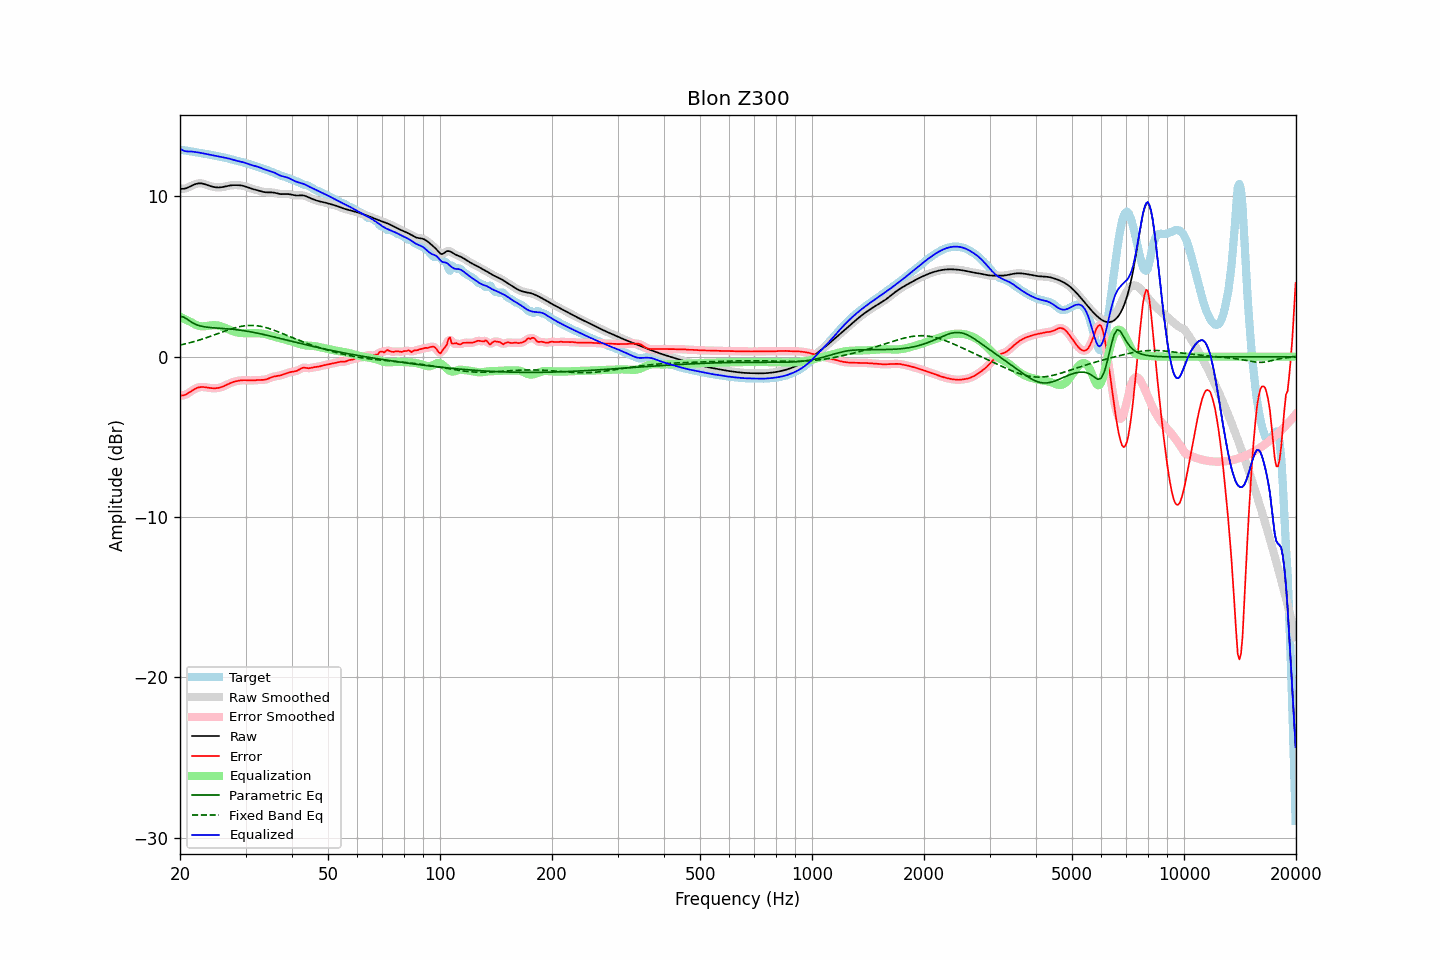

Data behind this chart, as committed beside it:
frequency, raw, error, smoothed, error_smoothed, equalization, parametric_eq, fixed_band_eq, equalized_raw, equalized_smoothed, target
20.00, 10.48, -2.43, 10.48, -2.43, 2.49, 2.51, 0.72, 12.96, 12.96, 12.90
20.20, 10.47, -2.42, 10.47, -2.43, 2.44, 2.50, 0.75, 12.91, 12.91, 12.89
20.40, 10.47, -2.41, 10.47, -2.41, 2.39, 2.48, 0.77, 12.86, 12.86, 12.88
20.61, 10.48, -2.39, 10.48, -2.38, 2.34, 2.43, 0.79, 12.82, 12.83, 12.87
20.81, 10.51, -2.34, 10.51, -2.34, 2.29, 2.37, 0.82, 12.81, 12.81, 12.85
21.02, 10.55, -2.28, 10.55, -2.28, 2.24, 2.30, 0.84, 12.80, 12.80, 12.83
21.23, 10.60, -2.22, 10.60, -2.22, 2.20, 2.23, 0.87, 12.80, 12.80, 12.81
21.44, 10.65, -2.15, 10.65, -2.15, 2.15, 2.17, 0.90, 12.80, 12.80, 12.80
21.66, 10.70, -2.08, 10.70, -2.08, 2.09, 2.10, 0.92, 12.79, 12.79, 12.78
21.87, 10.74, -2.02, 10.74, -2.02, 2.03, 2.05, 0.95, 12.77, 12.77, 12.76
22.09, 10.78, -1.97, 10.78, -1.97, 1.98, 2.01, 0.98, 12.76, 12.76, 12.75
22.31, 10.80, -1.93, 10.80, -1.93, 1.94, 1.97, 1.01, 12.74, 12.74, 12.73
22.54, 10.81, -1.91, 10.81, -1.91, 1.92, 1.94, 1.04, 12.73, 12.73, 12.72
22.76, 10.81, -1.89, 10.81, -1.89, 1.90, 1.91, 1.07, 12.71, 12.71, 12.70
22.99, 10.80, -1.89, 10.79, -1.89, 1.89, 1.89, 1.10, 12.69, 12.69, 12.68
23.22, 10.77, -1.89, 10.77, -1.89, 1.90, 1.87, 1.14, 12.67, 12.67, 12.67
23.45, 10.74, -1.91, 10.74, -1.91, 1.91, 1.85, 1.17, 12.65, 12.65, 12.65
23.69, 10.70, -1.92, 10.70, -1.92, 1.92, 1.84, 1.20, 12.63, 12.63, 12.63
23.92, 10.67, -1.94, 10.67, -1.94, 1.94, 1.83, 1.24, 12.60, 12.61, 12.61
24.16, 10.64, -1.95, 10.64, -1.95, 1.95, 1.82, 1.27, 12.59, 12.59, 12.59
24.40, 10.61, -1.96, 10.61, -1.96, 1.96, 1.81, 1.31, 12.57, 12.57, 12.57
24.65, 10.58, -1.97, 10.58, -1.97, 1.96, 1.80, 1.35, 12.55, 12.55, 12.55
24.89, 10.57, -1.97, 10.57, -1.97, 1.96, 1.79, 1.38, 12.53, 12.53, 12.53
25.14, 10.56, -1.96, 10.56, -1.96, 1.95, 1.79, 1.42, 12.51, 12.51, 12.51
25.39, 10.55, -1.94, 10.55, -1.94, 1.94, 1.78, 1.46, 12.49, 12.49, 12.50
25.65, 10.56, -1.92, 10.56, -1.92, 1.91, 1.77, 1.49, 12.47, 12.47, 12.48
25.91, 10.57, -1.89, 10.57, -1.89, 1.88, 1.77, 1.53, 12.45, 12.45, 12.46
26.16, 10.59, -1.85, 10.59, -1.85, 1.84, 1.76, 1.57, 12.43, 12.43, 12.44
26.43, 10.61, -1.80, 10.61, -1.80, 1.80, 1.75, 1.60, 12.41, 12.41, 12.41
26.69, 10.63, -1.75, 10.63, -1.75, 1.75, 1.75, 1.64, 12.39, 12.39, 12.39
26.96, 10.66, -1.70, 10.66, -1.70, 1.71, 1.74, 1.67, 12.36, 12.36, 12.36
27.23, 10.67, -1.66, 10.67, -1.66, 1.66, 1.73, 1.70, 12.34, 12.34, 12.33
27.50, 10.69, -1.62, 10.69, -1.62, 1.62, 1.72, 1.74, 12.31, 12.31, 12.30
27.77, 10.70, -1.58, 10.70, -1.58, 1.59, 1.71, 1.77, 12.28, 12.28, 12.28
28.05, 10.70, -1.55, 10.70, -1.55, 1.55, 1.70, 1.80, 12.25, 12.25, 12.25
28.33, 10.70, -1.53, 10.70, -1.53, 1.53, 1.69, 1.82, 12.22, 12.23, 12.23
28.62, 10.70, -1.51, 10.70, -1.51, 1.50, 1.67, 1.85, 12.20, 12.20, 12.20
28.90, 10.69, -1.49, 10.69, -1.49, 1.49, 1.66, 1.87, 12.18, 12.18, 12.18
29.19, 10.68, -1.47, 10.68, -1.47, 1.48, 1.65, 1.89, 12.16, 12.16, 12.15
29.48, 10.66, -1.46, 10.66, -1.47, 1.47, 1.63, 1.91, 12.13, 12.13, 12.13
29.78, 10.63, -1.46, 10.63, -1.46, 1.47, 1.62, 1.92, 12.10, 12.10, 12.10
30.08, 10.60, -1.47, 10.60, -1.47, 1.47, 1.60, 1.93, 12.07, 12.07, 12.07
30.38, 10.57, -1.47, 10.57, -1.47, 1.47, 1.59, 1.94, 12.04, 12.04, 12.04
30.68, 10.53, -1.48, 10.53, -1.48, 1.47, 1.57, 1.95, 12.00, 12.00, 12.01
30.99, 10.49, -1.48, 10.49, -1.48, 1.47, 1.55, 1.95, 11.97, 11.97, 11.98
31.30, 10.46, -1.48, 10.46, -1.48, 1.47, 1.53, 1.95, 11.94, 11.94, 11.94
31.61, 10.44, -1.47, 10.44, -1.47, 1.47, 1.51, 1.95, 11.91, 11.91, 11.91
31.93, 10.41, -1.46, 10.41, -1.46, 1.47, 1.49, 1.94, 11.88, 11.88, 11.88
32.24, 10.39, -1.46, 10.39, -1.46, 1.47, 1.47, 1.93, 11.85, 11.85, 11.84
32.57, 10.36, -1.45, 10.36, -1.45, 1.46, 1.45, 1.91, 11.82, 11.82, 11.81
32.89, 10.33, -1.45, 10.33, -1.45, 1.46, 1.43, 1.90, 11.78, 11.78, 11.78
33.22, 10.30, -1.45, 10.30, -1.45, 1.44, 1.41, 1.88, 11.74, 11.74, 11.75
33.55, 10.27, -1.44, 10.27, -1.44, 1.43, 1.39, 1.85, 11.70, 11.70, 11.72
33.89, 10.26, -1.43, 10.26, -1.43, 1.41, 1.36, 1.83, 11.67, 11.67, 11.68
34.23, 10.25, -1.40, 10.25, -1.40, 1.39, 1.34, 1.80, 11.63, 11.63, 11.65
34.57, 10.25, -1.37, 10.25, -1.36, 1.36, 1.32, 1.77, 11.60, 11.60, 11.61
34.92, 10.25, -1.32, 10.25, -1.32, 1.33, 1.29, 1.74, 11.58, 11.58, 11.57
35.27, 10.24, -1.28, 10.24, -1.29, 1.30, 1.27, 1.70, 11.54, 11.54, 11.53
35.62, 10.24, -1.25, 10.24, -1.25, 1.27, 1.25, 1.67, 11.51, 11.51, 11.49
35.97, 10.22, -1.23, 10.22, -1.23, 1.24, 1.22, 1.63, 11.46, 11.46, 11.45
... 635 more rows
